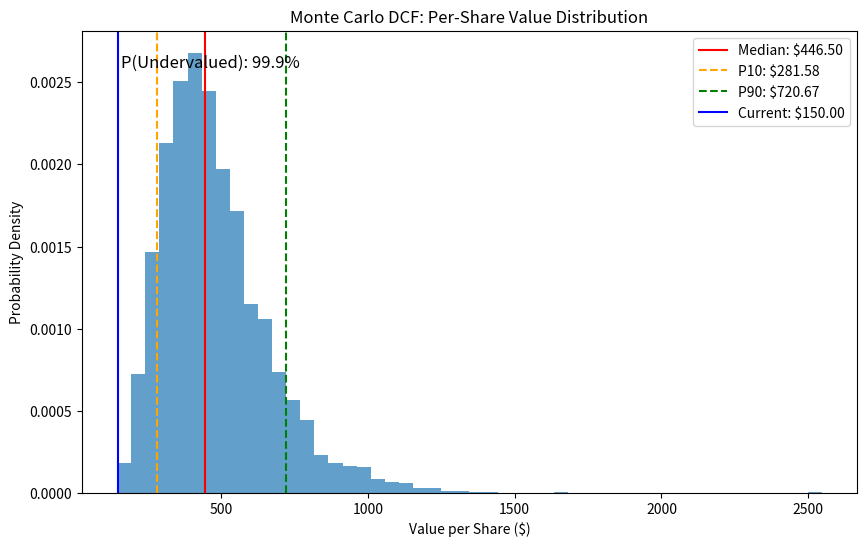

Reproduce this figure in Python.
"""
Monte Carlo DCF Engine

This module implements a vectorized Monte Carlo simulation engine for DCF valuation,
allowing for probabilistic distributions of key drivers rather than fixed point estimates.
"""

from dataclasses import dataclass
from typing import Any, Callable, Dict, List, Optional, Tuple, Union

import matplotlib.pyplot as plt
import numpy as np
from scipy import stats


@dataclass
class DistributionSpec:
    """Specification for a distribution to be used in Monte Carlo simulation"""
    dist_type: str  # 'normal', 'uniform', 'triangular', 'custom', 'constant'
    params: Dict[str, Any]  # Parameters specific to the distribution type
    bounds: Tuple[float, float] = None  # Optional bounds for truncation

    def sample(self, n_samples: int) -> np.ndarray:
        """Generate n_samples from the distribution"""
        if self.dist_type == 'normal':
            samples = stats.norm.rvs(
                loc=self.params.get('mean', 0),
                scale=self.params.get('std', 1),
                size=n_samples
            )
        elif self.dist_type == 'uniform':
            samples = stats.uniform.rvs(
                loc=self.params.get('min', 0),
                scale=self.params.get('max', 1) - self.params.get('min', 0),
                size=n_samples
            )
        elif self.dist_type == 'triangular':
            samples = stats.triang.rvs(
                c=(self.params.get('mode', 0.5) - self.params.get('min', 0)) /
                (self.params.get('max', 1) - self.params.get('min', 0)),
                loc=self.params.get('min', 0),
                scale=self.params.get('max', 1) - self.params.get('min', 0),
                size=n_samples
            )
        elif self.dist_type == 'custom':
            if callable(self.params.get('sampler')):
                samples = self.params['sampler'](n_samples)
            else:
                raise ValueError(
                    "Custom distribution requires a 'sampler' function")
        elif self.dist_type == 'constant':
            samples = np.full(n_samples, self.params.get('value', 0))
        else:
            raise ValueError(f"Unknown distribution type: {self.dist_type}")

        # Apply bounds if specified
        if self.bounds is not None:
            samples = np.clip(samples, self.bounds[0], self.bounds[1])

        return samples


class MonteCarloDrivers:
    """Generator for correlated Monte Carlo drivers"""

    def __init__(
        self,
        n_periods: int = 10,
        n_paths: int = 10000,
        correlation_matrix: Optional[np.ndarray] = None,
        driver_names: Optional[List[str]] = None
    ):
        self.n_periods = n_periods
        self.n_paths = n_paths
        self.correlation_matrix = correlation_matrix
        self.driver_names = driver_names or []
        self.drivers = {}

    def add_driver(
        self,
        name: str,
        dist_spec: Union[DistributionSpec, List[DistributionSpec]],
        is_cumulative: bool = False
    ) -> None:
        """
        Add a driver distribution to the simulation

        Args:
            name: Name of the driver
            dist_spec: Single distribution spec for all periods or list of specs per period
            is_cumulative: If True, values are cumulative products of growth rates (1+g)
        """
        if name in self.drivers:
            print(f"Warning: Overwriting existing driver '{name}'")

        if name not in self.driver_names:
            self.driver_names.append(name)

        self.drivers[name] = {
            'dist_spec': dist_spec,
            'is_cumulative': is_cumulative
        }

    def generate_paths(self) -> Dict[str, np.ndarray]:
        """
        Generate correlated Monte Carlo paths for all drivers

        Returns:
            Dictionary mapping driver names to arrays of shape (n_paths, n_periods)
        """
        n_drivers = len(self.driver_names)
        uncorrelated_samples = {}

        # Generate uncorrelated samples for each driver
        for name in self.driver_names:
            dist_spec = self.drivers[name]['dist_spec']
            is_cumulative = self.drivers[name]['is_cumulative']

            # Initialize array for this driver
            samples = np.zeros((self.n_paths, self.n_periods))

            # Handle single vs. per-period distributions
            if isinstance(dist_spec, list):
                for period in range(min(self.n_periods, len(dist_spec))):
                    samples[:, period] = dist_spec[period].sample(self.n_paths)

                # Fill any remaining periods with the last distribution
                if len(dist_spec) < self.n_periods:
                    for period in range(len(dist_spec), self.n_periods):
                        samples[:, period] = dist_spec[-1].sample(self.n_paths)
            else:
                for period in range(self.n_periods):
                    samples[:, period] = dist_spec.sample(self.n_paths)

            # Apply cumulative product if needed
            if is_cumulative:
                # Interpret values as growth factors (1+g)
                samples = np.cumprod(samples, axis=1)

            uncorrelated_samples[name] = samples

        # Apply correlations if specified
        if self.correlation_matrix is not None and n_drivers > 1:
            # Stack all samples into a single array
            all_samples = np.stack([uncorrelated_samples[name].reshape(-1)
                                   for name in self.driver_names], axis=1)

            # Check correlation matrix dimensions
            if self.correlation_matrix.shape != (n_drivers, n_drivers):
                raise ValueError(
                    f"Correlation matrix must have shape ({n_drivers}, {n_drivers})")

            # Apply Cholesky decomposition to get correlated samples
            chol = np.linalg.cholesky(self.correlation_matrix)
            correlated_samples = all_samples @ chol.T

            # Reshape and store the correlated samples
            for i, name in enumerate(self.driver_names):
                original_shape = uncorrelated_samples[name].shape
                uncorrelated_samples[name] = correlated_samples[:, i].reshape(
                    original_shape)

        return uncorrelated_samples


class MonteCarloDCF:
    """Monte Carlo DCF model with probabilistic driver distributions"""

    def __init__(
        self,
        n_periods: int = 10,
        n_paths: int = 10000,
        terminal_period: int = None
    ):
        self.n_periods = n_periods
        self.n_paths = n_paths
        self.terminal_period = terminal_period or n_periods

        # Initialize drivers
        self.driver_generator = MonteCarloDrivers(n_periods, n_paths)

        # Arrays to hold simulation results
        self.revenues = None
        self.ebit_margins = None
        self.ebit = None
        self.tax_rates = None
        self.capex_pcts = None
        self.nwc_pcts = None
        self.da_pcts = None
        self.fcff = None
        self.terminal_values = None
        self.enterprise_values = None
        self.equity_values = None
        self.share_counts = None
        self.per_share_values = None

    def set_revenue_growth(
        self,
        dist_spec: Union[DistributionSpec, List[DistributionSpec]]
    ) -> None:
        """
        Set revenue growth distribution(s)

        Args:
            dist_spec: Single distribution spec or list of specs for each period
        """
        self.driver_generator.add_driver(
            'revenue_growth', dist_spec, is_cumulative=True)

    def set_ebit_margin(
        self,
        dist_spec: Union[DistributionSpec, List[DistributionSpec]]
    ) -> None:
        """Set EBIT margin distribution(s)"""
        self.driver_generator.add_driver('ebit_margin', dist_spec)

    def set_tax_rate(
        self,
        dist_spec: Union[DistributionSpec, List[DistributionSpec]]
    ) -> None:
        """Set tax rate distribution(s)"""
        self.driver_generator.add_driver('tax_rate', dist_spec)

    def set_capex_percent(
        self,
        dist_spec: Union[DistributionSpec, List[DistributionSpec]]
    ) -> None:
        """Set capital expenditure as percentage of revenue"""
        self.driver_generator.add_driver('capex_pct', dist_spec)

    def set_nwc_percent(
        self,
        dist_spec: Union[DistributionSpec, List[DistributionSpec]]
    ) -> None:
        """Set net working capital change as percentage of revenue change"""
        self.driver_generator.add_driver('nwc_pct', dist_spec)

    def set_da_percent(
        self,
        dist_spec: Union[DistributionSpec, List[DistributionSpec]]
    ) -> None:
        """Set depreciation & amortization as percentage of revenue"""
        self.driver_generator.add_driver('da_pct', dist_spec)

    def set_wacc(
        self,
        dist_spec: DistributionSpec
    ) -> None:
        """Set weighted average cost of capital distribution"""
        self.driver_generator.add_driver('wacc', dist_spec)

    def set_terminal_growth(
        self,
        dist_spec: DistributionSpec
    ) -> None:
        """Set terminal growth rate distribution"""
        self.driver_generator.add_driver('terminal_growth', dist_spec)

    def set_terminal_multiple(
        self,
        dist_spec: DistributionSpec
    ) -> None:
        """Set terminal multiple (EV/EBITDA or EV/EBIT) distribution"""
        self.driver_generator.add_driver('terminal_multiple', dist_spec)

    def set_terminal_weights(
        self,
        perpetuity_weight: float = 0.5,
        multiple_weight: float = 0.5
    ) -> None:
        """Set weights for blending terminal value methods"""
        if abs(perpetuity_weight + multiple_weight - 1.0) > 1e-6:
            raise ValueError("Terminal weights must sum to 1.0")

        self.perpetuity_weight = perpetuity_weight
        self.multiple_weight = multiple_weight

    def set_debt(
        self,
        current_debt: float,
        dist_spec: Optional[DistributionSpec] = None
    ) -> None:
        """
        Set debt for enterprise to equity value conversion

        Args:
            current_debt: Current total debt
            dist_spec: Distribution for debt changes over time (optional)
        """
        self.current_debt = current_debt
        if dist_spec is not None:
            self.driver_generator.add_driver('debt_change', dist_spec)

    def set_cash(
        self,
        current_cash: float,
        dist_spec: Optional[DistributionSpec] = None
    ) -> None:
        """
        Set cash for enterprise to equity value conversion

        Args:
            current_cash: Current cash and equivalents
            dist_spec: Distribution for cash changes over time (optional)
        """
        self.current_cash = current_cash
        if dist_spec is not None:
            self.driver_generator.add_driver('cash_change', dist_spec)

    def set_shares_outstanding(
        self,
        current_shares: float,
        dist_spec: Optional[DistributionSpec] = None
    ) -> None:
        """
        Set shares outstanding for per-share value calculation

        Args:
            current_shares: Current shares outstanding
            dist_spec: Distribution for share count changes (optional)
        """
        self.current_shares = current_shares
        if dist_spec is not None:
            self.driver_generator.add_driver(
                'share_change', dist_spec, is_cumulative=True)

    def set_correlation_matrix(
        self,
        correlation_matrix: np.ndarray,
        driver_names: List[str]
    ) -> None:
        """
        Set correlation matrix for drivers

        Args:
            correlation_matrix: Correlation matrix as numpy array
            driver_names: List of driver names corresponding to matrix rows/columns
        """
        self.driver_generator.correlation_matrix = correlation_matrix
        self.driver_generator.driver_names = driver_names

    def run_simulation(
        self,
        base_revenue: float,
        base_year: int = 0
    ) -> Dict[str, np.ndarray]:
        """
        Run Monte Carlo DCF simulation

        Args:
            base_revenue: Starting revenue value
            base_year: Base year for calculations (e.g., 0 for current year)

        Returns:
            Dictionary with simulation results
        """
        # Generate driver paths
        drivers = self.driver_generator.generate_paths()

        # Calculate revenue paths
        revenue_growth = drivers.get(
            'revenue_growth', np.zeros(
                (self.n_paths, self.n_periods)) + 1)
        self.revenues = np.zeros((self.n_paths, self.n_periods))
        self.revenues[:, 0] = base_revenue * revenue_growth[:, 0]
        for t in range(1, self.n_periods):
            self.revenues[:, t] = self.revenues[:, t-1] * revenue_growth[:, t]

        # Calculate EBIT
        self.ebit_margins = drivers.get(
            'ebit_margin', np.zeros(
                (self.n_paths, self.n_periods)) + 0.15)
        self.ebit = self.revenues * self.ebit_margins

        # Calculate depreciation & amortization
        self.da_pcts = drivers.get(
            'da_pct', np.zeros(
                (self.n_paths, self.n_periods)) + 0.05)
        da = self.revenues * self.da_pcts

        # Calculate taxes
        self.tax_rates = drivers.get(
            'tax_rate', np.zeros(
                (self.n_paths, self.n_periods)) + 0.25)
        self.ebit * self.tax_rates

        # Calculate capex
        self.capex_pcts = drivers.get(
            'capex_pct', np.zeros(
                (self.n_paths, self.n_periods)) + 0.07)
        capex = self.revenues * self.capex_pcts

        # Calculate net working capital change
        self.nwc_pcts = drivers.get(
            'nwc_pct', np.zeros(
                (self.n_paths, self.n_periods)) + 0.1)
        nwc_change = np.zeros((self.n_paths, self.n_periods))
        for t in range(self.n_periods):
            if t == 0:
                # For first period, use change from base_revenue
                revenue_change = self.revenues[:, 0] - base_revenue
            else:
                revenue_change = self.revenues[:, t] - self.revenues[:, t-1]
            nwc_change[:, t] = revenue_change * self.nwc_pcts[:, t]

        # Calculate FCFF
        self.fcff = self.ebit * (1 - self.tax_rates) + da - capex - nwc_change

        # Calculate terminal values
        terminal_period = min(self.terminal_period, self.n_periods - 1)

        # Terminal value using perpetuity method
        wacc = drivers.get('wacc', np.full((self.n_paths, 1), 0.09))[:, 0]
        terminal_growth = drivers.get('terminal_growth',
                                      np.full((self.n_paths, 1), 0.02))[:, 0]

        # Ensure growth < WACC
        valid_growth = np.minimum(terminal_growth, wacc - 0.01)

        perpetuity_tv = self.fcff[:, terminal_period] * \
            (1 + valid_growth) / (wacc - valid_growth)

        # Terminal value using multiple method
        terminal_multiple = drivers.get('terminal_multiple',
                                        np.full((self.n_paths, 1), 12.0))[:, 0]
        multiple_tv = self.ebit[:, terminal_period] * terminal_multiple

        # Blend terminal values
        perpetuity_weight = getattr(self, 'perpetuity_weight', 0.5)
        multiple_weight = getattr(self, 'multiple_weight', 0.5)
        self.terminal_values = perpetuity_tv * \
            perpetuity_weight + multiple_tv * multiple_weight

        # Calculate discount factors
        discount_factors = np.zeros((self.n_paths, self.n_periods))
        for t in range(self.n_periods):
            discount_factors[:, t] = 1 / (1 + wacc) ** (t + 1)

        # Calculate PV of terminal value
        terminal_value_pv = self.terminal_values * \
            discount_factors[:, terminal_period]

        # Calculate PV of FCFFs (excluding terminal period)
        fcff_pv = np.sum(self.fcff[:, :terminal_period] *
                         discount_factors[:, :terminal_period], axis=1)

        # Calculate enterprise value
        self.enterprise_values = fcff_pv + terminal_value_pv

        # Calculate equity value
        debt = getattr(self, 'current_debt', 0)
        cash = getattr(self, 'current_cash', 0)

        # Apply any debt/cash changes if specified
        if 'debt_change' in drivers:
            debt_changes = drivers['debt_change'].sum(axis=1)
            debt = debt + debt_changes

        if 'cash_change' in drivers:
            cash_changes = drivers['cash_change'].sum(axis=1)
            cash = cash + cash_changes

        self.equity_values = self.enterprise_values - debt + cash

        # Calculate per-share value
        shares = getattr(self, 'current_shares', 1.0)

        # Apply share count changes if specified
        if 'share_change' in drivers:
            self.share_counts = shares * drivers['share_change'][:, -1]
        else:
            self.share_counts = np.full(self.n_paths, shares)

        self.per_share_values = self.equity_values / self.share_counts

        # Return results
        return {
            'revenues': self.revenues,
            'ebit': self.ebit,
            'fcf': self.fcff,
            'terminal_values': self.terminal_values,
            'enterprise_values': self.enterprise_values,
            'equity_values': self.equity_values,
            'per_share_values': self.per_share_values
        }

    def get_summary_statistics(self) -> Dict[str, Dict[str, float]]:
        """
        Get summary statistics for the simulation results

        Returns:
            Dictionary with summary statistics for each output variable
        """
        if self.per_share_values is None:
            raise ValueError(
                "Run simulation before getting summary statistics")

        results = {}

        # Calculate statistics for per-share values
        per_share_stats = {
            'mean': float(np.mean(self.per_share_values)),
            'median': float(np.median(self.per_share_values)),
            'std': float(np.std(self.per_share_values)),
            'min': float(np.min(self.per_share_values)),
            'max': float(np.max(self.per_share_values)),
            'p10': float(np.percentile(self.per_share_values, 10)),
            'p25': float(np.percentile(self.per_share_values, 25)),
            'p75': float(np.percentile(self.per_share_values, 75)),
            'p90': float(np.percentile(self.per_share_values, 90)),
        }
        results['per_share_value'] = per_share_stats

        # Calculate statistics for enterprise values
        if self.enterprise_values is not None:
            ev_stats = {
                'mean': float(np.mean(self.enterprise_values)),
                'median': float(np.median(self.enterprise_values)),
                'std': float(np.std(self.enterprise_values)),
                'min': float(np.min(self.enterprise_values)),
                'max': float(np.max(self.enterprise_values)),
                'p10': float(np.percentile(self.enterprise_values, 10)),
                'p25': float(np.percentile(self.enterprise_values, 25)),
                'p75': float(np.percentile(self.enterprise_values, 75)),
                'p90': float(np.percentile(self.enterprise_values, 90)),
            }
            results['enterprise_value'] = ev_stats

        # Calculate statistics for equity values
        if self.equity_values is not None:
            equity_stats = {
                'mean': float(np.mean(self.equity_values)),
                'median': float(np.median(self.equity_values)),
                'std': float(np.std(self.equity_values)),
                'min': float(np.min(self.equity_values)),
                'max': float(np.max(self.equity_values)),
                'p10': float(np.percentile(self.equity_values, 10)),
                'p25': float(np.percentile(self.equity_values, 25)),
                'p75': float(np.percentile(self.equity_values, 75)),
                'p90': float(np.percentile(self.equity_values, 90)),
            }
            results['equity_value'] = equity_stats

        return results

    def plot_distribution(
        self,
        current_price: Optional[float] = None,
        figsize: Tuple[int, int] = (10, 6)
    ) -> plt.Figure:
        """
        Plot the distribution of per-share values

        Args:
            current_price: Current stock price to compare against
            figsize: Figure size

        Returns:
            Matplotlib figure
        """
        if self.per_share_values is None:
            raise ValueError("Run simulation before plotting")

        fig, ax = plt.subplots(figsize=figsize)

        # Plot histogram
        ax.hist(self.per_share_values, bins=50, alpha=0.7, density=True)

        # Add vertical lines for key statistics
        median = np.median(self.per_share_values)
        p10 = np.percentile(self.per_share_values, 10)
        p90 = np.percentile(self.per_share_values, 90)

        ax.axvline(
            median,
            color='r',
            linestyle='-',
            label=f'Median: ${median:.2f}')
        ax.axvline(
            p10,
            color='orange',
            linestyle='--',
            label=f'P10: ${p10:.2f}')
        ax.axvline(
            p90,
            color='green',
            linestyle='--',
            label=f'P90: ${p90:.2f}')

        # Add current price if provided
        if current_price is not None:
            ax.axvline(current_price, color='blue', linestyle='-',
                       label=f'Current: ${current_price:.2f}')

            # Calculate probability of undervaluation
            prob_undervalued = np.mean(
                self.per_share_values > current_price) * 100
            ax.text(0.05, 0.95, f'P(Undervalued): {prob_undervalued:.1f}%',
                    transform=ax.transAxes, fontsize=12,
                    verticalalignment='top')

        ax.set_title('Monte Carlo DCF: Per-Share Value Distribution')
        ax.set_xlabel('Value per Share ($)')
        ax.set_ylabel('Probability Density')
        ax.legend()

        return fig

    def plot_scenarios(
        self,
        scenario_names: List[str],
        scenario_results: List[Dict[str, np.ndarray]],
        current_price: Optional[float] = None,
        figsize: Tuple[int, int] = (12, 8)
    ) -> plt.Figure:
        """
        Plot comparison of different scenarios

        Args:
            scenario_names: List of scenario names
            scenario_results: List of results from run_simulation for each scenario
            current_price: Current stock price to compare against
            figsize: Figure size

        Returns:
            Matplotlib figure
        """
        fig, ax = plt.subplots(figsize=figsize)

        # Prepare KDE for each scenario
        for name, result in zip(scenario_names, scenario_results):
            per_share_values = result['per_share_values']
            median = np.median(per_share_values)

            # Plot KDE
            kde = stats.gaussian_kde(per_share_values)
            x = np.linspace(min(per_share_values), max(per_share_values), 1000)
            ax.plot(x, kde(x), label=f'{name} (Median: ${median:.2f})')

            # Add vertical line for median
            ax.axvline(median, linestyle='--', alpha=0.3)

        # Add current price if provided
        if current_price is not None:
            ax.axvline(current_price, color='black', linestyle='-',
                       label=f'Current: ${current_price:.2f}')

        ax.set_title('Monte Carlo DCF: Scenario Comparison')
        ax.set_xlabel('Value per Share ($)')
        ax.set_ylabel('Probability Density')
        ax.legend()

        return fig

    def calculate_irr(
        self,
        current_price: float,
        periods: int = 5
    ) -> np.ndarray:
        """
        Calculate implied IRR for investment at current price

        Args:
            current_price: Current stock price
            periods: Number of periods to consider for IRR calculation

        Returns:
            Array of IRR values for each Monte Carlo path
        """
        if self.per_share_values is None:
            raise ValueError("Run simulation before calculating IRR")

        # Simple IRR calculation: (final_value/initial_value)^(1/periods) - 1
        irr = (self.per_share_values / current_price) ** (1 / periods) - 1

        return irr


# Helper functions for common distributions

def normal_distribution(mean: float,
                        std: float,
                        bounds: Optional[Tuple[float,
                                               float]] = None) -> DistributionSpec:
    """Create a normal distribution specification"""
    return DistributionSpec(
        dist_type='normal',
        params={'mean': mean, 'std': std},
        bounds=bounds
    )


def uniform_distribution(min_val: float, max_val: float) -> DistributionSpec:
    """Create a uniform distribution specification"""
    return DistributionSpec(
        dist_type='uniform',
        params={'min': min_val, 'max': max_val}
    )


def triangular_distribution(
        min_val: float,
        mode: float,
        max_val: float) -> DistributionSpec:
    """Create a triangular distribution specification"""
    return DistributionSpec(
        dist_type='triangular',
        params={'min': min_val, 'mode': mode, 'max': max_val}
    )


def constant_value(value: float) -> DistributionSpec:
    """Create a constant value 'distribution'"""
    return DistributionSpec(
        dist_type='constant',
        params={'value': value}
    )


def custom_distribution(
        sampler_func: Callable[[int], np.ndarray]) -> DistributionSpec:
    """Create a custom distribution with a sampling function"""
    return DistributionSpec(
        dist_type='custom',
        params={'sampler': sampler_func}
    )


# Usage example
if __name__ == "__main__":
    # Create Monte Carlo DCF model
    mc_dcf = MonteCarloDCF(n_periods=10, n_paths=5000)

    # Set distributions for key drivers
    mc_dcf.set_revenue_growth(
        normal_distribution(
            1.06, 0.02, bounds=(
                1.01, 1.15)))
    mc_dcf.set_ebit_margin(triangular_distribution(0.18, 0.22, 0.25))
    mc_dcf.set_tax_rate(constant_value(0.25))
    mc_dcf.set_capex_percent(uniform_distribution(0.05, 0.08))
    mc_dcf.set_nwc_percent(constant_value(0.10))
    mc_dcf.set_wacc(triangular_distribution(0.08, 0.09, 0.11))
    mc_dcf.set_terminal_growth(triangular_distribution(0.015, 0.02, 0.025))
    mc_dcf.set_terminal_multiple(normal_distribution(12.0, 1.0))

    # Set financial information
    mc_dcf.set_debt(10000)
    mc_dcf.set_cash(5000)
    mc_dcf.set_shares_outstanding(1000)

    # Run simulation
    results = mc_dcf.run_simulation(base_revenue=20000)

    # Get summary statistics
    summary_stats = mc_dcf.get_summary_statistics()
    print(summary_stats)

    # Plot distribution
    fig = mc_dcf.plot_distribution(current_price=150)
    plt.show()
